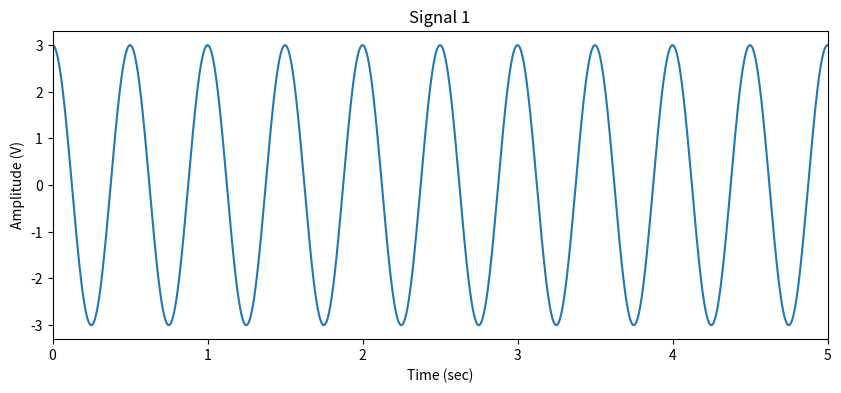
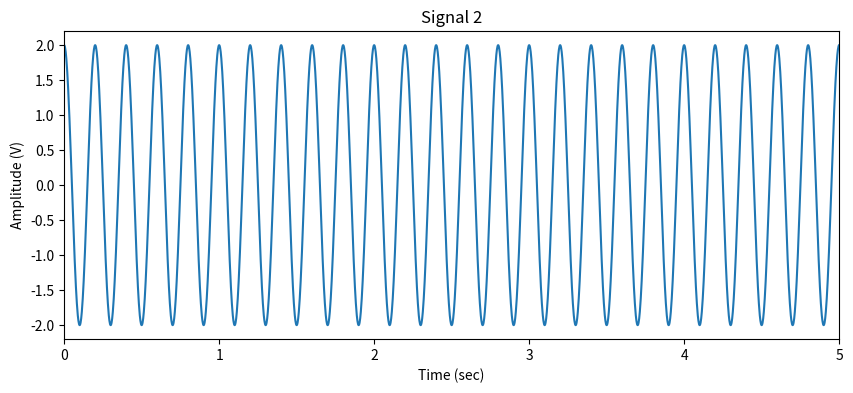
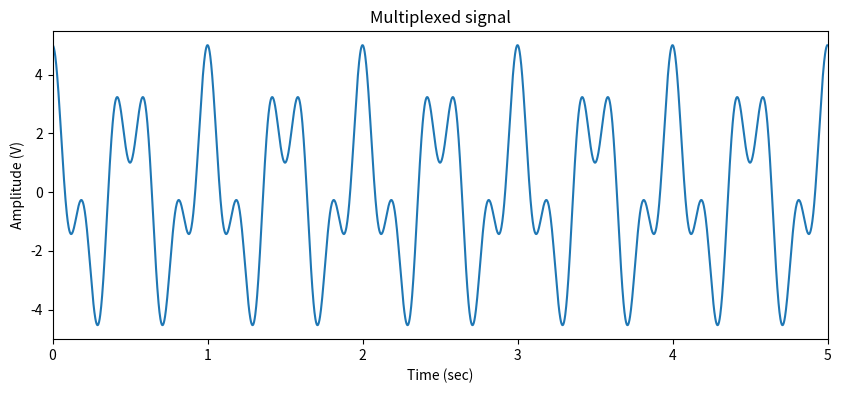
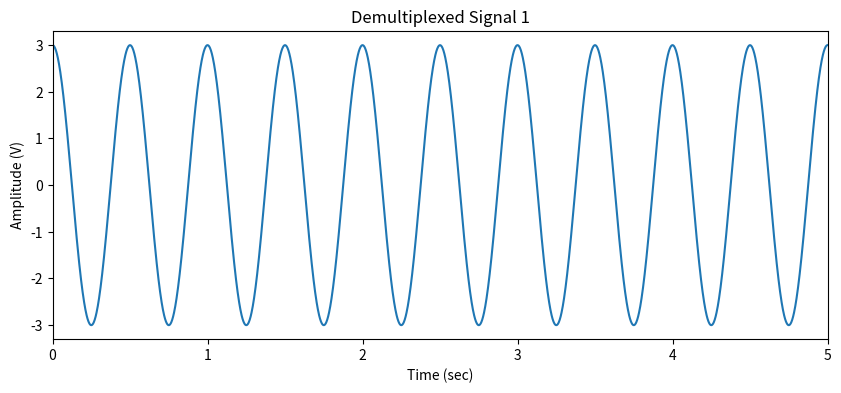
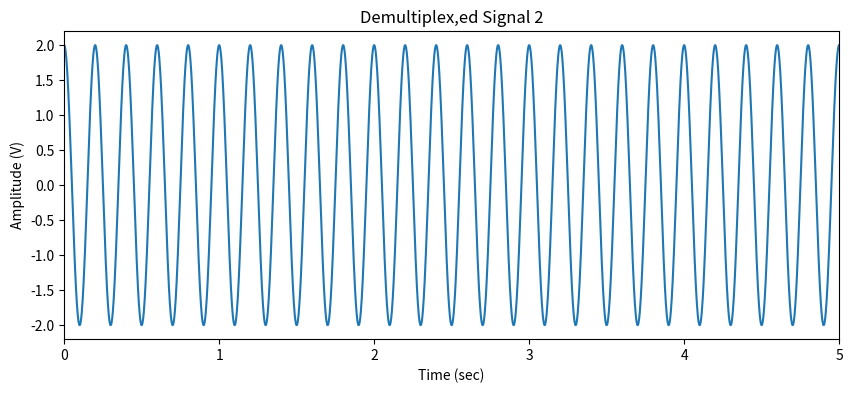
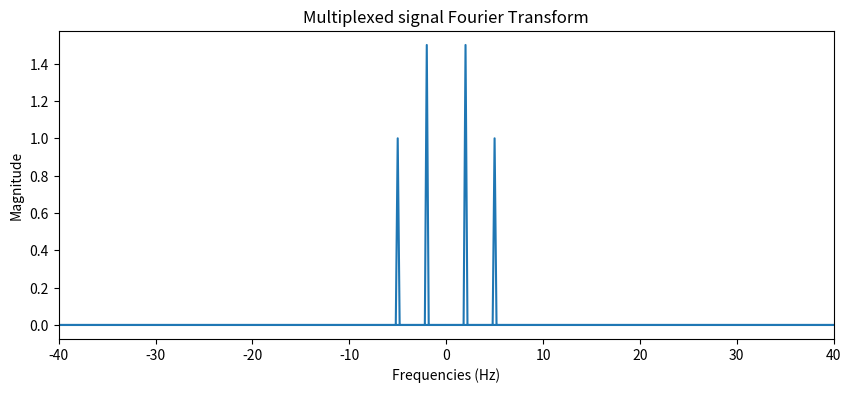
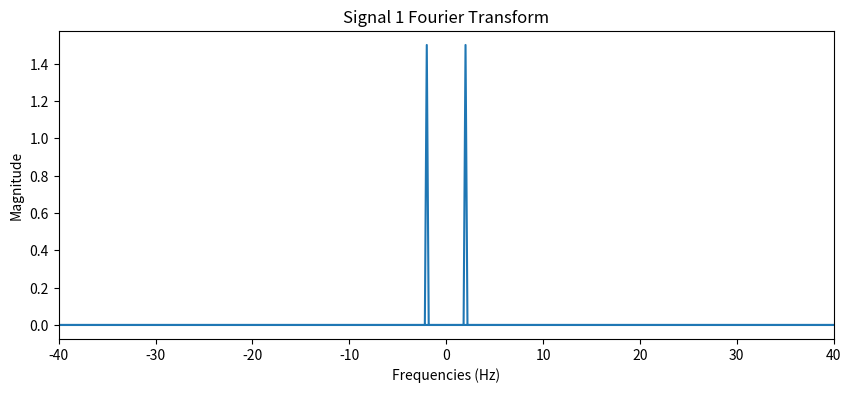
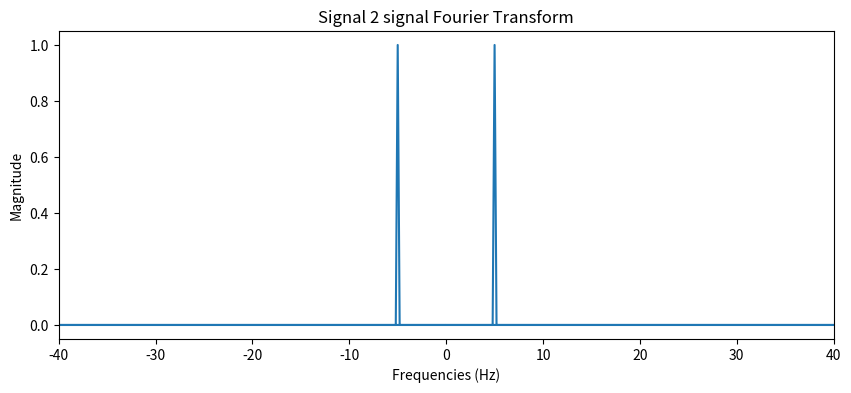
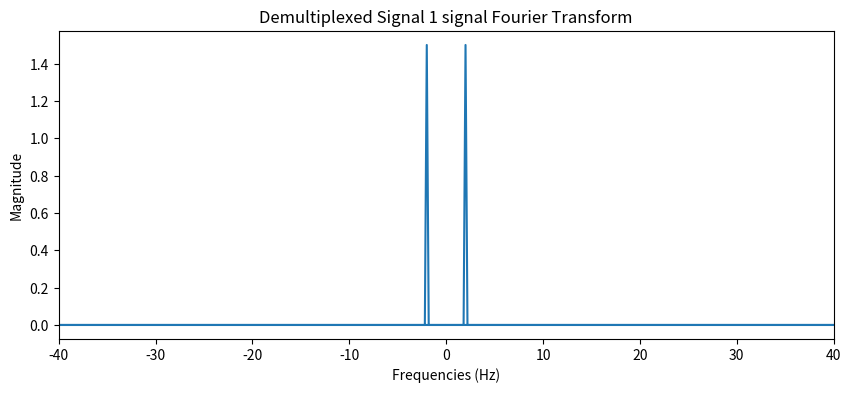
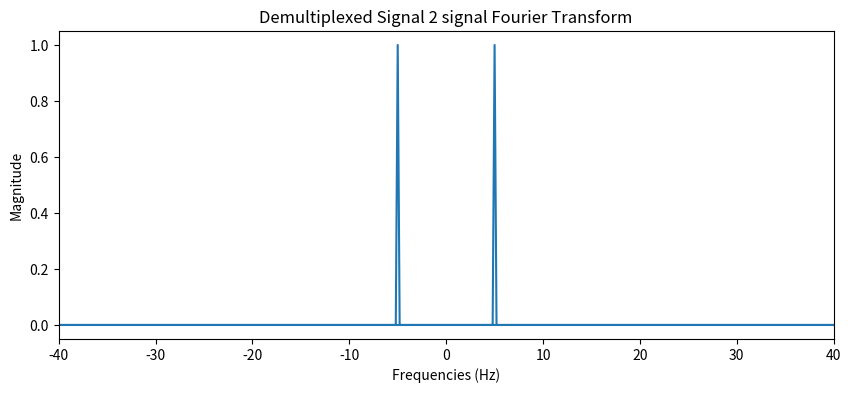

These figures' Python source, in order:
# [redacted]
# [redacted]
# [redacted]
# [redacted]
# [redacted]

import matplotlib.pyplot as plt
import numpy as np

start_time = 0
finish_time = 5

Vm1 = 3               # Signal 1 amplitude
Vm2 = 2               # Signal 2 amplitude

fm1 = 2               # Signal 1 frequency
fm2 = 5               # Signal 2 frequency

sampling_frequency = 500
# Time series for plotting
t = np.arange(start_time, finish_time, 1/sampling_frequency)                

signal1 = Vm1*np.cos(2*np.pi*fm1*t)                # Tone 1
signal2 = Vm2*np.cos(2*np.pi*fm2*t)                # Tone 2

# x axis frequencies for fourier plot
frequencies = np.fft.fftfreq(len(t), 1/sampling_frequency)     
# Signal1 DFT             
s1_ft = np.fft.fft(signal1)/len(t) 
# Signal 2 DFT
s2_ft = np.fft.fft(signal2)/len(t)            

# Multiplexed signal
multiplexed_sig = signal1 + signal2                         
# Multiplexed signal fft
multiplexed_fft = np.fft.fft(multiplexed_sig)/len(t)    

# Band pass filter
def band_pass(fc, B, frequencies):
    bpf = []                                         
    for xi in frequencies:                           
        if fc-(B/2) <= np.abs(xi) <= fc +(B/2):
            bpf.append(1)
        else:
            bpf.append(0)

    bpf = np.array(bpf)
    return bpf

# Demultiplexer
def demux(fc, B, mux_sig_ft):                        
    demux_ft = band_pass(fc, B, frequencies)*mux_sig_ft
    demux_sig = np.fft.ifft(demux_ft)*len(t)

    return demux_sig, demux_ft

# Plotting and saving graphs
def save_fig(x, y, title, x_label, y_label, x_lim):
    plt.figure(figsize=(10, 4))
    plt.plot(x, y)
    plt.xlim(x_lim)
    plt.title(title)
    plt.xlabel(x_label)
    plt.ylabel(y_label)
    plt.savefig(title)

# Extracting signal 1
demux_sig_1, demux_sig_1_ft = demux(fm1, 2, multiplexed_fft)
# Extracting singal 2
demux_sig_2, demux_sig_2_ft = demux(fm2, 2, multiplexed_fft)

#Plot and Save all graphs
save_fig(t, signal1, "Signal 1", "Time (sec)", "Amplitude (V)", (0, 5))
save_fig(t, signal2, "Signal 2", "Time (sec)", "Amplitude (V)", (0, 5))
save_fig(t, multiplexed_sig, "Multiplexed signal", "Time (sec)", "Amplitude (V)", (0, 5))
save_fig(t, demux_sig_1, "Demultiplexed Signal 1", "Time (sec)", "Amplitude (V)", (0, 5))
save_fig(t, demux_sig_2, "Demultiplex,ed Signal 2", "Time (sec)", "Amplitude (V)", (0, 5))
save_fig(frequencies, np.abs(multiplexed_fft), "Multiplexed signal Fourier Transform", "Frequencies (Hz)", "Magnitude", (-40, 40))
save_fig(frequencies, np.abs(s1_ft), "Signal 1 Fourier Transform", "Frequencies (Hz)", "Magnitude", (-40, 40))
save_fig(frequencies, np.abs(s2_ft), "Signal 2 signal Fourier Transform", "Frequencies (Hz)", "Magnitude", (-40, 40))
save_fig(frequencies, np.abs(demux_sig_1_ft), "Demultiplexed Signal 1 signal Fourier Transform", "Frequencies (Hz)", "Magnitude", (-40, 40))
save_fig(frequencies, np.abs(demux_sig_2_ft), "Demultiplexed Signal 2 signal Fourier Transform", "Frequencies (Hz)", "Magnitude", (-40, 40))

